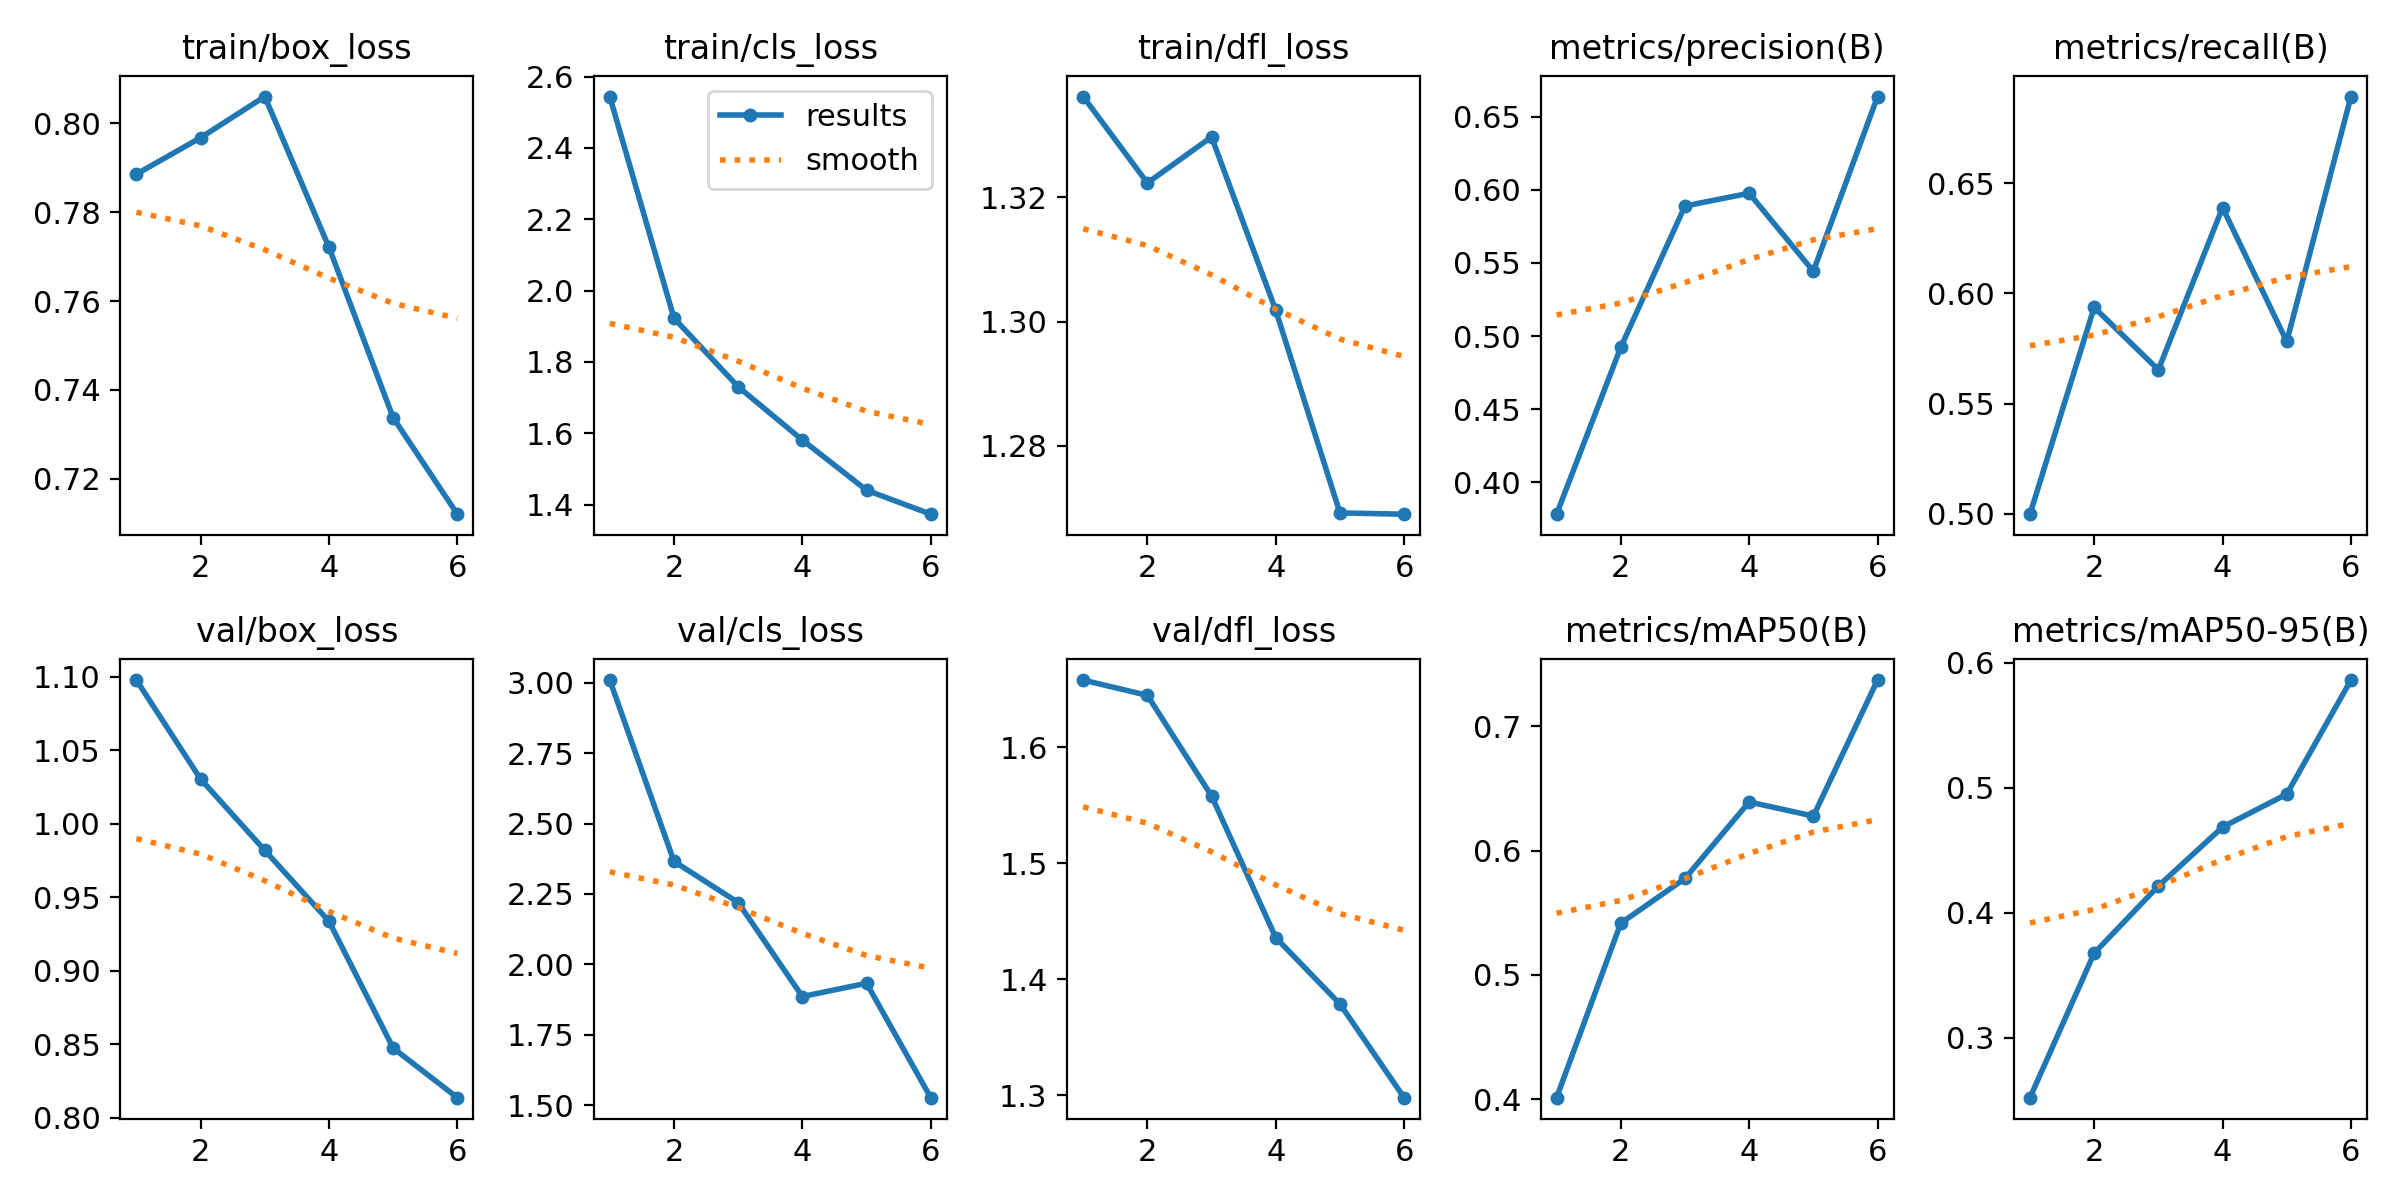

The file beside this chart, header and first rows:
epoch, train/box_loss, train/cls_loss, train/dfl_loss, metrics/precision(B), metrics/recall(B), metrics/mAP50(B), metrics/mAP50-95(B), val/box_loss, val/cls_loss, val/dfl_loss, lr/pg0, lr/pg1, lr/pg2
1, 0.7885, 2.544, 1.336, 0.3783, 0.4999, 0.4011, 0.252, 1.098, 3.009, 1.658, 0.0003672, 0.0003672, 0.0003672
2, 0.7967, 1.923, 1.322, 0.4923, 0.5937, 0.5415, 0.3677, 1.03, 2.366, 1.645, 0.0006158, 0.0006158, 0.0006158
3, 0.806, 1.73, 1.33, 0.5889, 0.5654, 0.5776, 0.4214, 0.982, 2.22, 1.558, 0.0007422, 0.0007422, 0.0007422
4, 0.7721, 1.581, 1.302, 0.5976, 0.639, 0.6392, 0.4686, 0.9337, 1.886, 1.436, 0.0005611, 0.0005611, 0.0005611
5, 0.7338, 1.44, 1.269, 0.5443, 0.5782, 0.6278, 0.495, 0.8475, 1.933, 1.379, 0.0005611, 0.0005611, 0.0005611
6, 0.7121, 1.373, 1.269, 0.6637, 0.6894, 0.7373, 0.5863, 0.8138, 1.527, 1.298, 0.0003777, 0.0003777, 0.0003777
